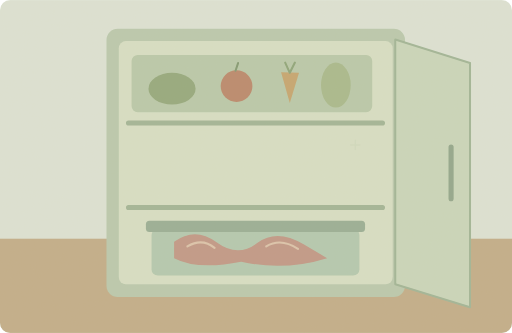
t = 0.00 s
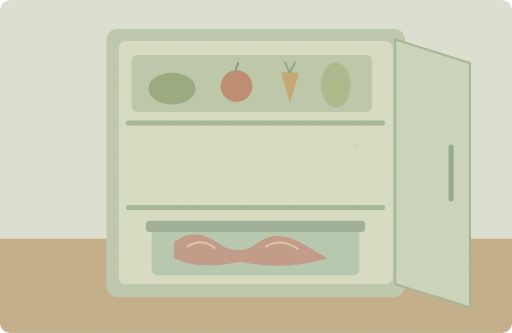
t = 1.25 s
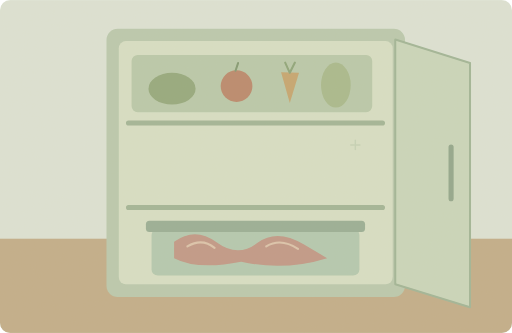
t = 3.75 s
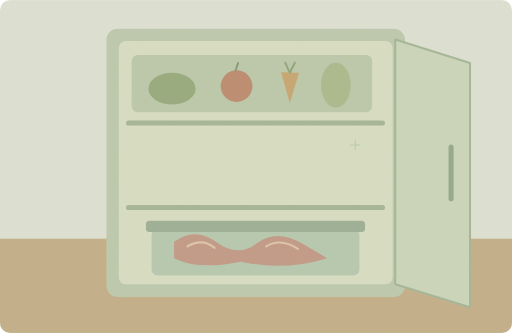
t = 5.00 s
t = 6.25 s: frame unchanged from t = 3.75 s, image omitted
t = 8.75 s: frame unchanged from t = 1.25 s, image omitted

The animated SVG that drew these frames (rendered in a browser with its animation timeline set to each time). Animation: 1 SMIL element (animate=1); one cycle of 10.00 s, repeats indefinitely.

<svg xmlns="http://www.w3.org/2000/svg" width="1000" height="650" viewBox="0 0 1000 650" role="img" aria-labelledby="title desc"><title id="title">单词小故事</title><desc id="desc">We keep raw meat separate from vegetables in the fridge.</desc><metadata>{"wordId": "meat", "dailyExample": "We keep raw meat separate from vegetables in the fridge.", "source": "https://github.com/go1app/word-atlas/blob/main/public/atlas/entries/5.json", "attribution": "Word Atlas contributors — CC BY 4.0", "license": "https://creativecommons.org/licenses/by/4.0/", "changes": "New original vector animation interpreting the daily example.", "durationSeconds": 10}</metadata><defs><clipPath id="frame"><rect width="1000" height="650" rx="20"/></clipPath><filter id="paper"><feTurbulence type="fractalNoise" baseFrequency=".74" numOctaves="3" stitchTiles="stitch"/><feColorMatrix type="saturate" values="0"/><feComponentTransfer><feFuncA type="linear" slope=".065"/></feComponentTransfer><feBlend in="SourceGraphic" mode="soft-light"/></filter><filter id="glow" x="-100%" y="-100%" width="300%" height="300%"><feGaussianBlur stdDeviation="8"/></filter></defs><g clip-path="url(#frame)"><rect x="0" y="0" width="1000" height="650" rx="0" fill="#dce4d7" /><rect x="0" y="466" width="1000" height="184" rx="0" fill="#c0ac88" /><rect x="208" y="56" width="583" height="524" rx="22" fill="#b8c9ae" /><rect x="232" y="80" width="535" height="475" rx="14" fill="#d7e0c6" /><path d="M251 240H747M251 405H747" fill="none" stroke="#9fb495" stroke-width="10" stroke-linecap="round" stroke-linejoin="round" /><rect x="257" y="107" width="470" height="112" rx="12" fill="#b7c9aa" /><ellipse cx="336" cy="173" rx="46" ry="31" fill="#91a77b"/><circle cx="462" cy="168" r="31" fill="#b98569" /><path d="M460 138l5 -15" fill="none" stroke="#7e976f" stroke-width="4" stroke-linecap="round" stroke-linejoin="round" /><path d="M549 141L584 142 566 201Z" fill="#c4a36d" stroke="none" stroke-width="2" stroke-linecap="round" stroke-linejoin="round" /><path d="M566 142l-9 -20M566 142l10 -20" fill="none" stroke="#8aa377" stroke-width="4" stroke-linecap="round" stroke-linejoin="round" /><ellipse cx="656" cy="166" rx="29" ry="44" fill="#a6b98b"/><rect x="296" y="447" width="406" height="91" rx="12" fill="#b2c9b0" /><rect x="285" y="431" width="428" height="22" rx="7" fill="#95ad94" /><path d="M340 472Q381 442 423 473T503 474Q541 446 593 477L639 504Q555 530 471 511Q386 528 340 504Z" fill="#bf9685" stroke="none" stroke-width="2" stroke-linecap="round" stroke-linejoin="round" /><path d="M366 481Q395 464 419 484M520 481Q549 464 582 486" fill="none" stroke="#dcc4ac" stroke-width="4" stroke-linecap="round" stroke-linejoin="round" /><path d="M772 77L918 123V600L772 555Z" fill="#c9d7bc" stroke="#9eb496" stroke-width="4" stroke-linecap="round" stroke-linejoin="round" /><path d="M881 287V388" fill="none" stroke="#8fa58b" stroke-width="10" stroke-linecap="round" stroke-linejoin="round" /><g><animate attributeName="opacity" values=".2;.65;.2" keyTimes="0;.5;1" dur="10s" repeatCount="indefinite"/><path d="M694 292v-18M685 283h18" fill="none" stroke="#b4c8ac" stroke-width="3" stroke-linecap="round" stroke-linejoin="round" /></g><rect width="1000" height="650" fill="#ddc8a0" opacity=".14" filter="url(#paper)" pointer-events="none"/></g></svg>
